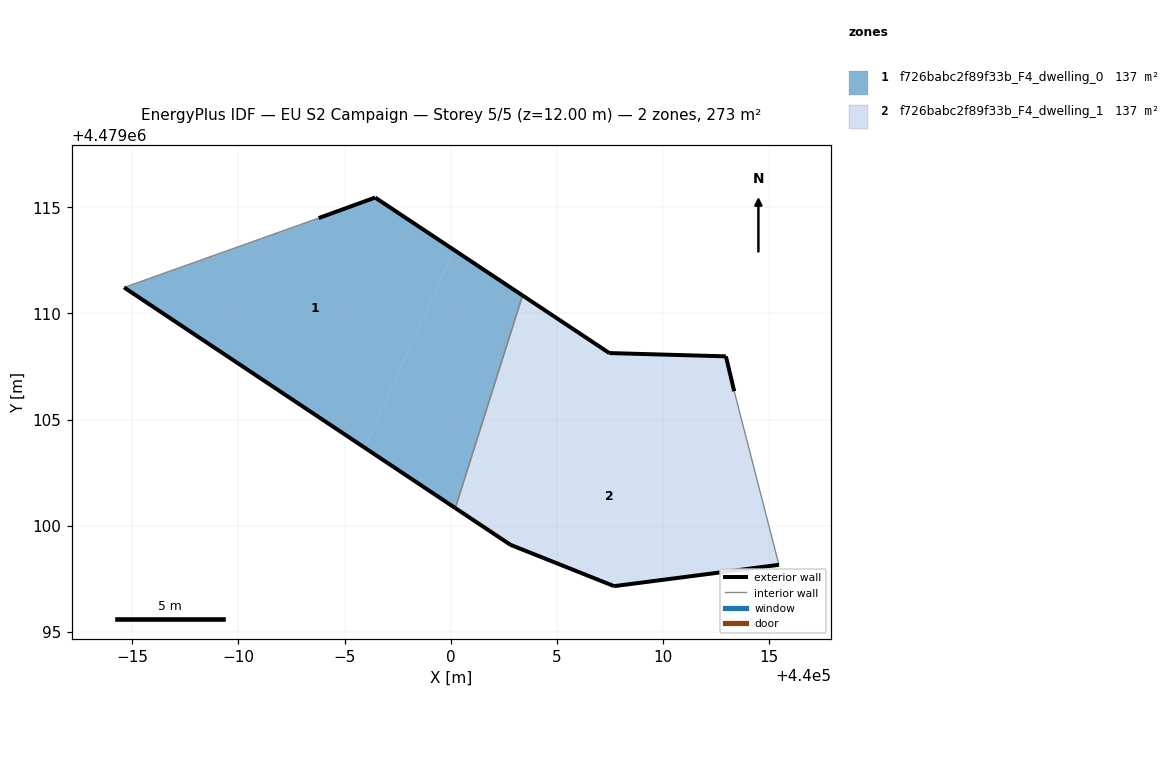
=== STOREY PLAN SPEC (per zone: floor XY polygon, exterior-wall plan segments, windows/doors) ===
zone 1: f726babc2f89f33b_F4_dwelling_0  (136.5 m²)
  floor: (439995.94, 4479103.68) (440000.16, 4479112.99) (439996.44, 4479115.46) (439993.78, 4479114.49) (439984.61, 4479111.22)
  floor: (440000.22, 4479100.83) (440000.45, 4479101.57) (440000.14, 4479100.88)
  floor: (440000.45, 4479101.57) (440003.39, 4479110.85) (440000.16, 4479112.99) (439995.94, 4479103.68) (440000.14, 4479100.88)
  exterior wall: (440000.22, 4479100.83) – (439984.61, 4479111.22)  [18.7 m]
  exterior wall: (439993.78, 4479114.49) – (439996.44, 4479115.46)  [2.8 m]
  exterior wall: (439996.44, 4479115.46) – (440003.39, 4479110.85)  [8.3 m]
  interior walls: 2
zone 2: f726babc2f89f33b_F4_dwelling_1  (136.5 m²)
  floor: (440015.47, 4479098.16) (440014.50, 4479101.92) (440002.97, 4479107.14) (440000.45, 4479101.57) (440000.22, 4479100.83) (440002.82, 4479099.10) (440007.70, 4479097.15)
  floor: (440014.50, 4479101.92) (440013.36, 4479106.33) (440012.97, 4479107.98) (440007.47, 4479108.13) (440003.39, 4479110.85) (440000.45, 4479101.57) (440002.97, 4479107.14)
  exterior wall: (440015.47, 4479098.16) – (440007.70, 4479097.15)  [7.8 m]
  exterior wall: (440007.70, 4479097.15) – (440002.82, 4479099.10)  [5.3 m]
  exterior wall: (440002.82, 4479099.10) – (440000.22, 4479100.83)  [3.1 m]
  exterior wall: (440003.39, 4479110.85) – (440007.47, 4479108.13)  [4.9 m]
  exterior wall: (440007.47, 4479108.13) – (440012.97, 4479107.98)  [5.5 m]
  exterior wall: (440012.97, 4479107.98) – (440013.36, 4479106.33)  [1.7 m]
  interior walls: 2

=== DERIVED (storey summary) ===
Building: EU S2 Campaign
Storey: 5 of 5  (floor level z = 12.00 m)
Storey gross floor area: 273.1 m²
Zones on this storey: 2
  - f726babc2f89f33b_F4_dwelling_0: floor 136.5 m²; exterior wall 29.9 m (89.8 m²); WWR 0.0%
  - f726babc2f89f33b_F4_dwelling_1: floor 136.5 m²; exterior wall 28.3 m (84.9 m²); WWR 0.0%
Zone adjacency (shared interzone walls):
  - f726babc2f89f33b_F4_dwelling_0 ↔ f726babc2f89f33b_F4_dwelling_1